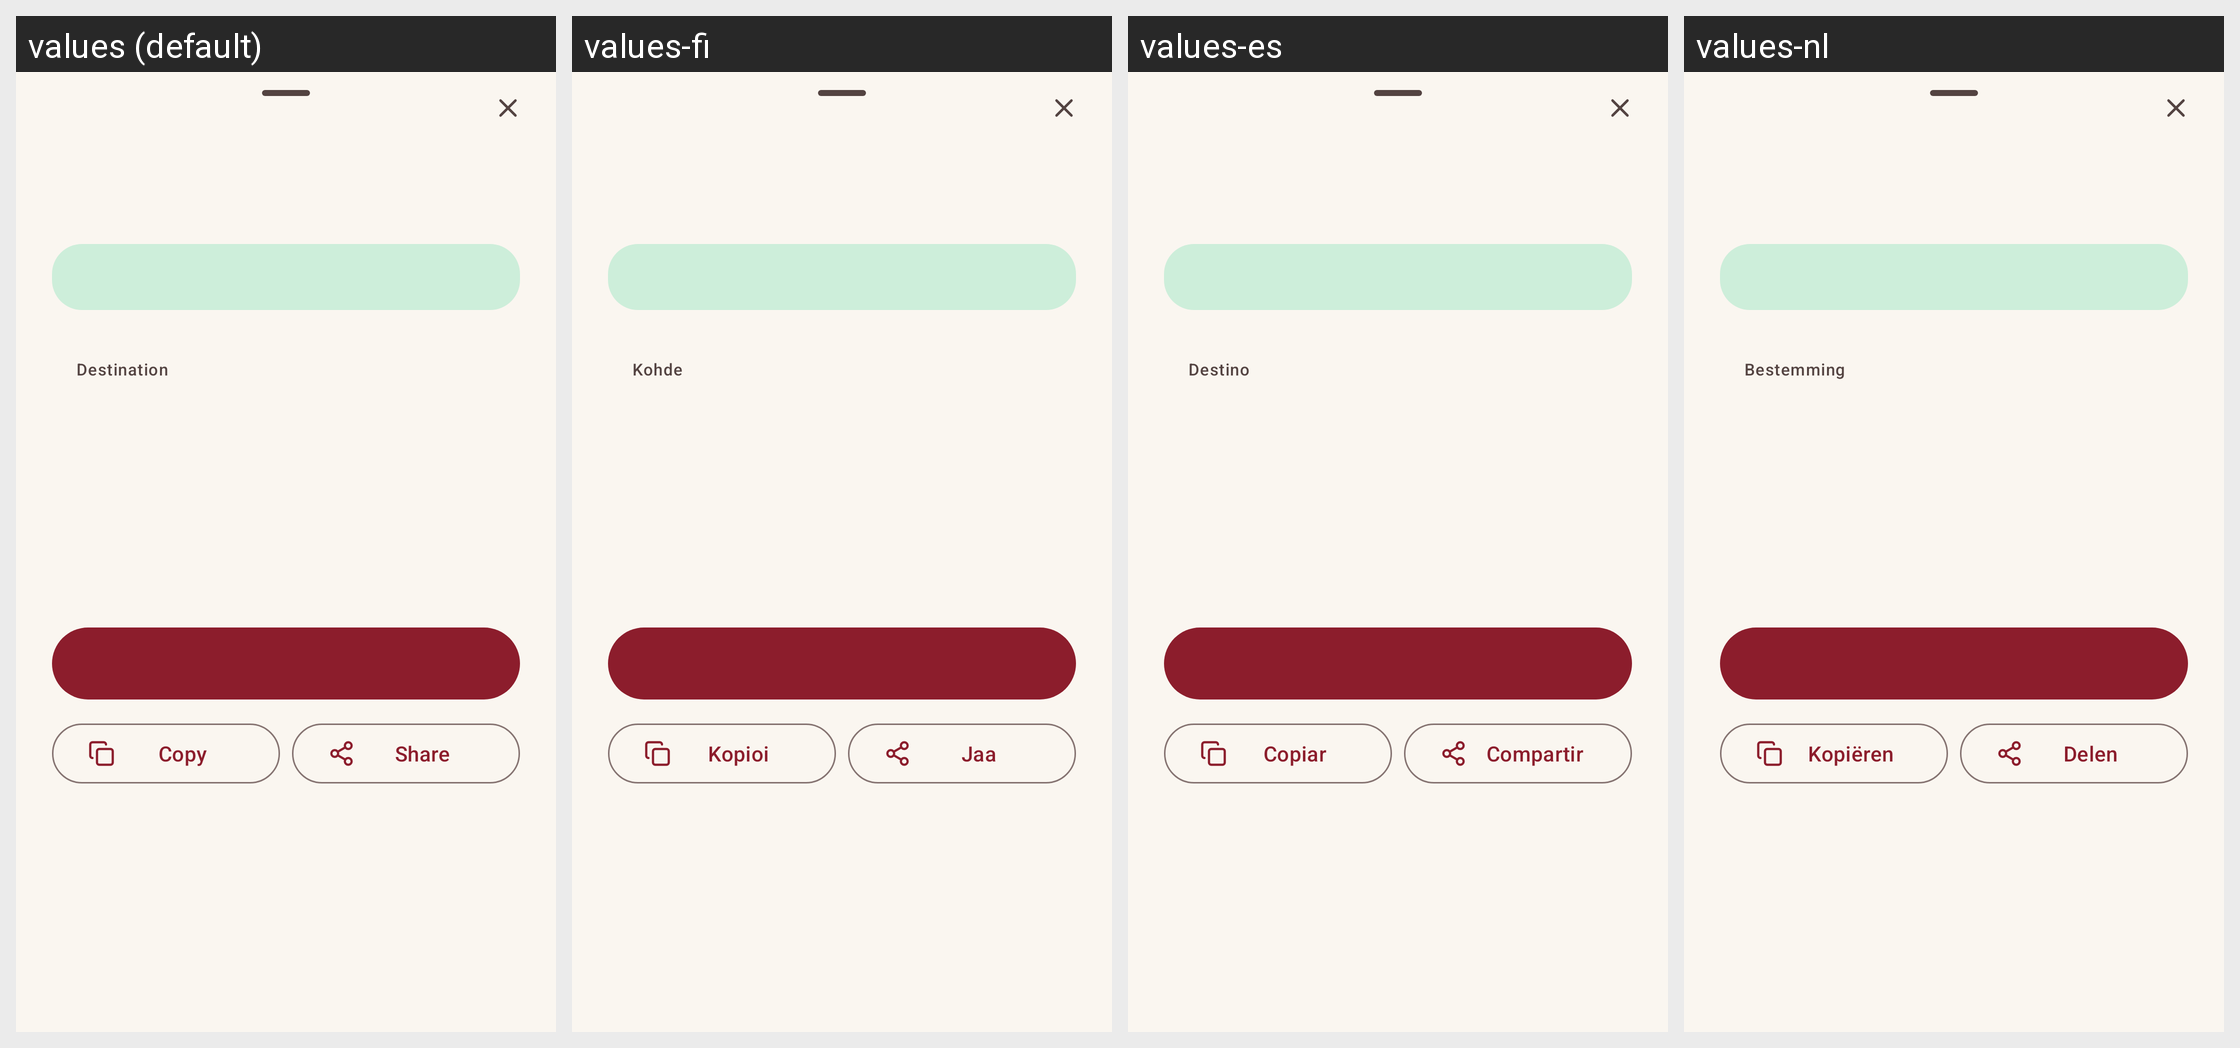

Translations of the strings shown on this Android screen, per locale in the grid:
Android screen res/layout/sheet_result.xml rendered under 4 locales, left to right: values (default), values-fi, values-es, values-nl. Device: Nexus 5 (rendered at 1080×1920; each locale shown at half size, 540×960, under a caption strip naming it); theme Theme.Signifer.
Other locales in the repository, not shown: values-de, values-en, values-fr, values-it, values-ja, values-ko, values-pl, values-pt, values-tr, values-zh-rCN, values-zh-rTW.
Strings drawn on this screen, with the default value and each locale's value (text and hints the layout hard-codes, and strings that could not be matched under every locale, appear in the picture but are not listed):

result_destination
  values: Destination
  values-fi: Kohde
  values-es: Destino
  values-nl: Bestemming

action_copy
  values: Copy
  values-fi: Kopioi
  values-es: Copiar
  values-nl: Kopiëren

action_share
  values: Share
  values-fi: Jaa
  values-es: Compartir
  values-nl: Delen
